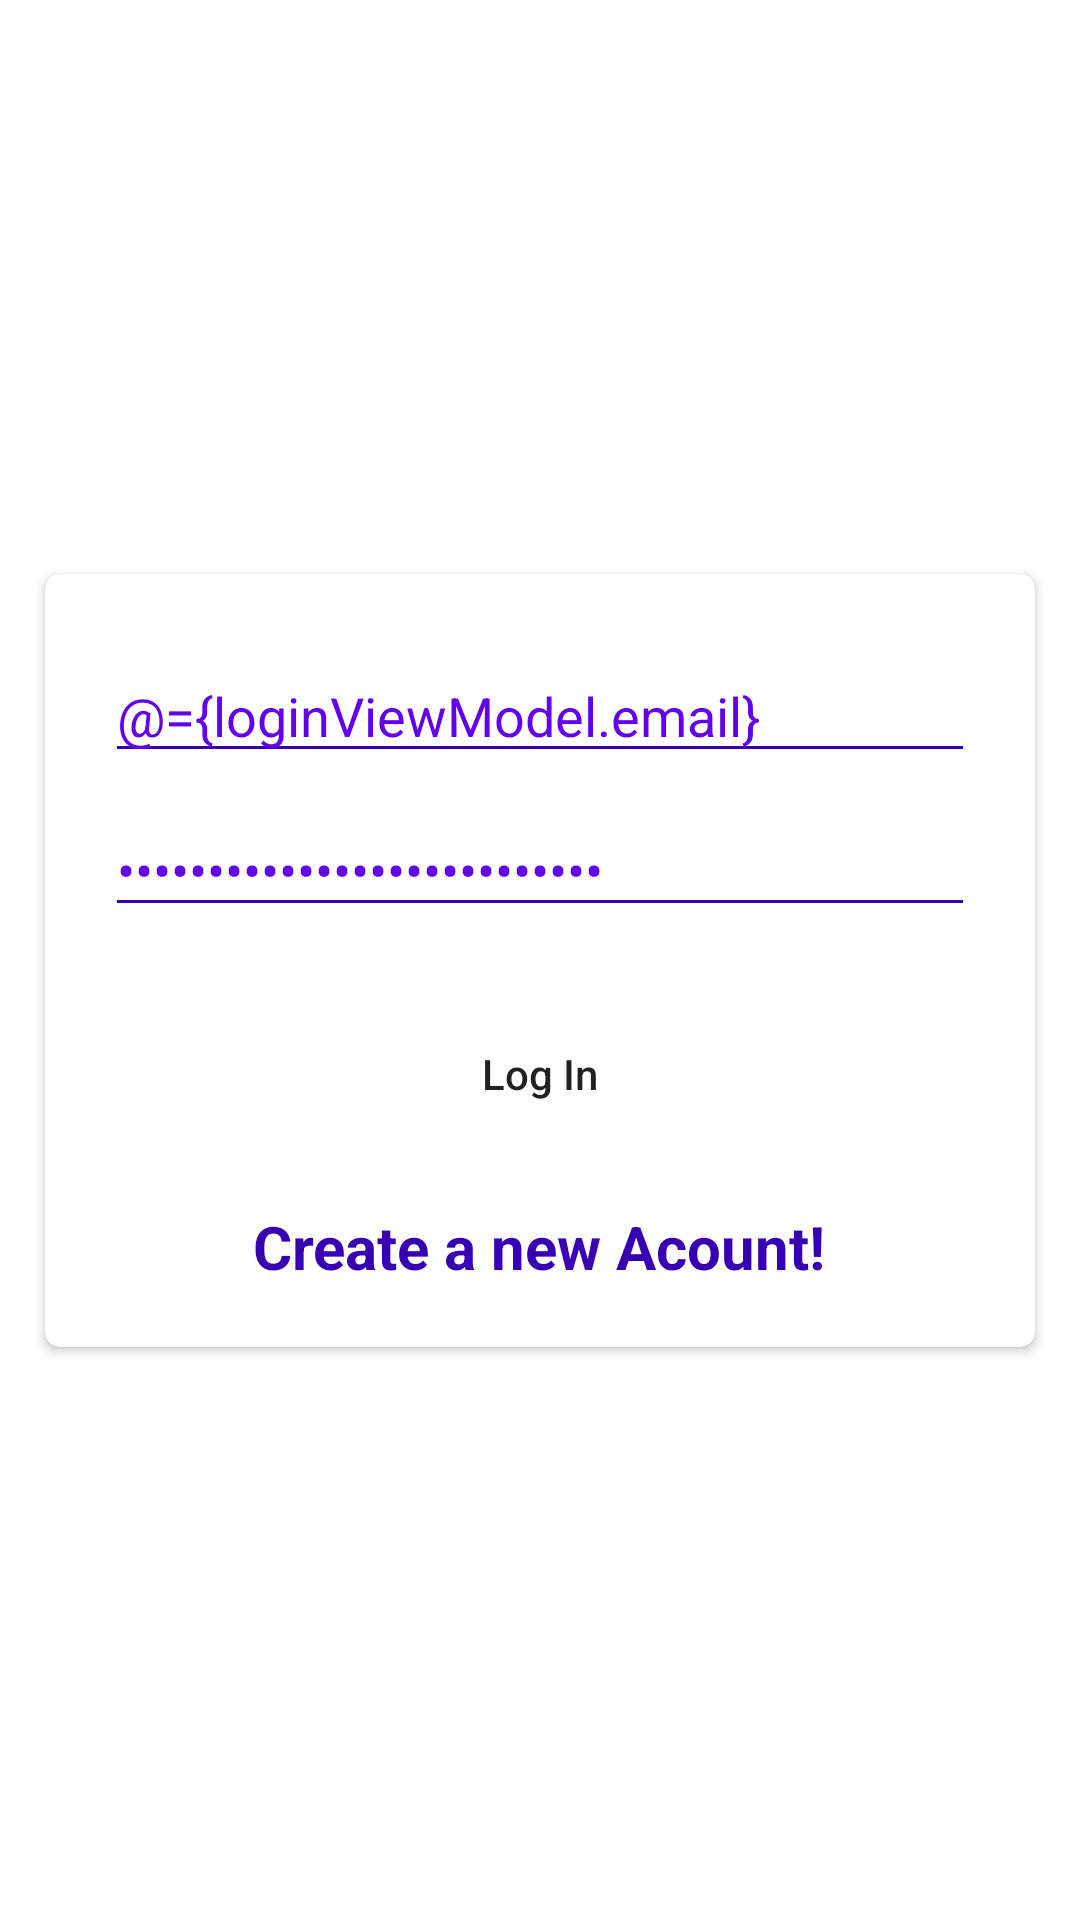

Write the Android layout XML for this screen, with the resource values it uses.
<!-- AndroidManifest.xml: application theme Theme.Jokes -->
<!-- res/layout/fragment_login.xml -->
<?xml version="1.0" encoding="utf-8"?>
<layout xmlns:android="http://schemas.android.com/apk/res/android"
    xmlns:app="http://schemas.android.com/apk/res-auto"
    xmlns:tools="http://schemas.android.com/tools">

    
    <data>
        <variable
            name="loginViewModel"
            type="com.habib.jokes.ui.login.LoginViewModel" />
    </data>

<androidx.constraintlayout.widget.ConstraintLayout
    android:layout_width="match_parent"
    android:layout_height="match_parent"
    tools:context=".ui.login.LoginFragment">

    <androidx.cardview.widget.CardView
        android:layout_marginStart="15dp"
        android:layout_marginEnd="15dp"
        app:layout_constraintStart_toStartOf="parent"
        app:layout_constraintEnd_toEndOf="parent"
        app:layout_constraintTop_toTopOf="parent"
        app:layout_constraintBottom_toBottomOf="parent"
        android:elevation="5dp"
        app:cardCornerRadius="5dp"
        android:layout_width="match_parent"
        android:layout_height="wrap_content">
        <LinearLayout
            android:layout_width="match_parent"
            android:layout_height="wrap_content"
            android:gravity="center"
            android:orientation="vertical">
            <EditText
                android:textColorHint="@color/purple_200"
                android:textColor="@color/colorPrimary"
                android:backgroundTint="@color/colorPrimaryDark"
                android:layout_marginEnd="20dp"
                android:layout_marginStart="20dp"
                android:layout_marginTop="25dp"
                android:id="@+id/etemail"
                android:layout_width="match_parent"
                android:layout_height="wrap_content"
                android:text="@={loginViewModel.email}"
                android:ems="10"
                android:hint="Email"
                tools:targetApi="l"
                android:inputType="textEmailAddress"
                />

            <EditText
                android:text="@={loginViewModel.password}"
                android:textColorHint="@color/purple_200"
                android:textColor="@color/colorPrimary"
                android:backgroundTint="@color/colorPrimaryDark"
                android:layout_marginEnd="20dp"
                android:layout_marginStart="20dp"
                android:layout_marginTop="10dp"
                android:id="@+id/mypass"
                android:layout_width="match_parent"
                android:layout_height="wrap_content"
                android:ems="10"
                android:hint="Password"
                android:inputType="textPassword"
                tools:targetApi="l"
                />
            <Button
                android:onClick="@{()->loginViewModel.onLogin()}"
                android:id="@+id/btnlogin"
                android:textAllCaps="false"
                android:layout_marginTop="25dp"
                android:textColor="@color/colorWhite"
                android:background="@drawable/botton_shape"
                android:text="Log In"
                android:layout_width="wrap_content"
                android:layout_height="wrap_content"/>
            <TextView
                android:onClick="@{()->loginViewModel.onCreateAccount()}"
                android:layout_marginTop="10dp"
                android:layout_marginBottom="10dp"
                android:padding="10dp"
                android:id="@+id/createnewac"
                android:textSize="20sp"
                android:textStyle="bold"
                android:textColor="@color/colorPrimaryDark"
                android:layout_gravity="center"
                android:text="Create a new Acount!"
                android:layout_width="wrap_content"
                android:layout_height="wrap_content"/>
        </LinearLayout>

    </androidx.cardview.widget.CardView>

</androidx.constraintlayout.widget.ConstraintLayout>
</layout>
<!-- resources referenced by this layout -->
<resources>
  <style name="Theme.Jokes" parent="Theme.MaterialComponents.Light.NoActionBar">
          
          
          <item name="colorPrimary">@color/colorPrimary</item>
          <item name="colorPrimaryDark">@color/colorPrimaryDark</item>
          <item name="colorAccent">@color/purple_200</item>
  
          
          
          
          <item name="android:statusBarColor" tools:targetApi="l">?attr/colorPrimaryDark</item>
          
      </style>
  <!-- not gathered from this repository: default colours our renderer supplied (Android Studio template values) -->
  <color name="purple_200">#FFBB86FC</color>
  <color name="colorPrimary">#FF6200EE</color>
  <color name="colorPrimaryDark">#FF3700B3</color>
</resources>
